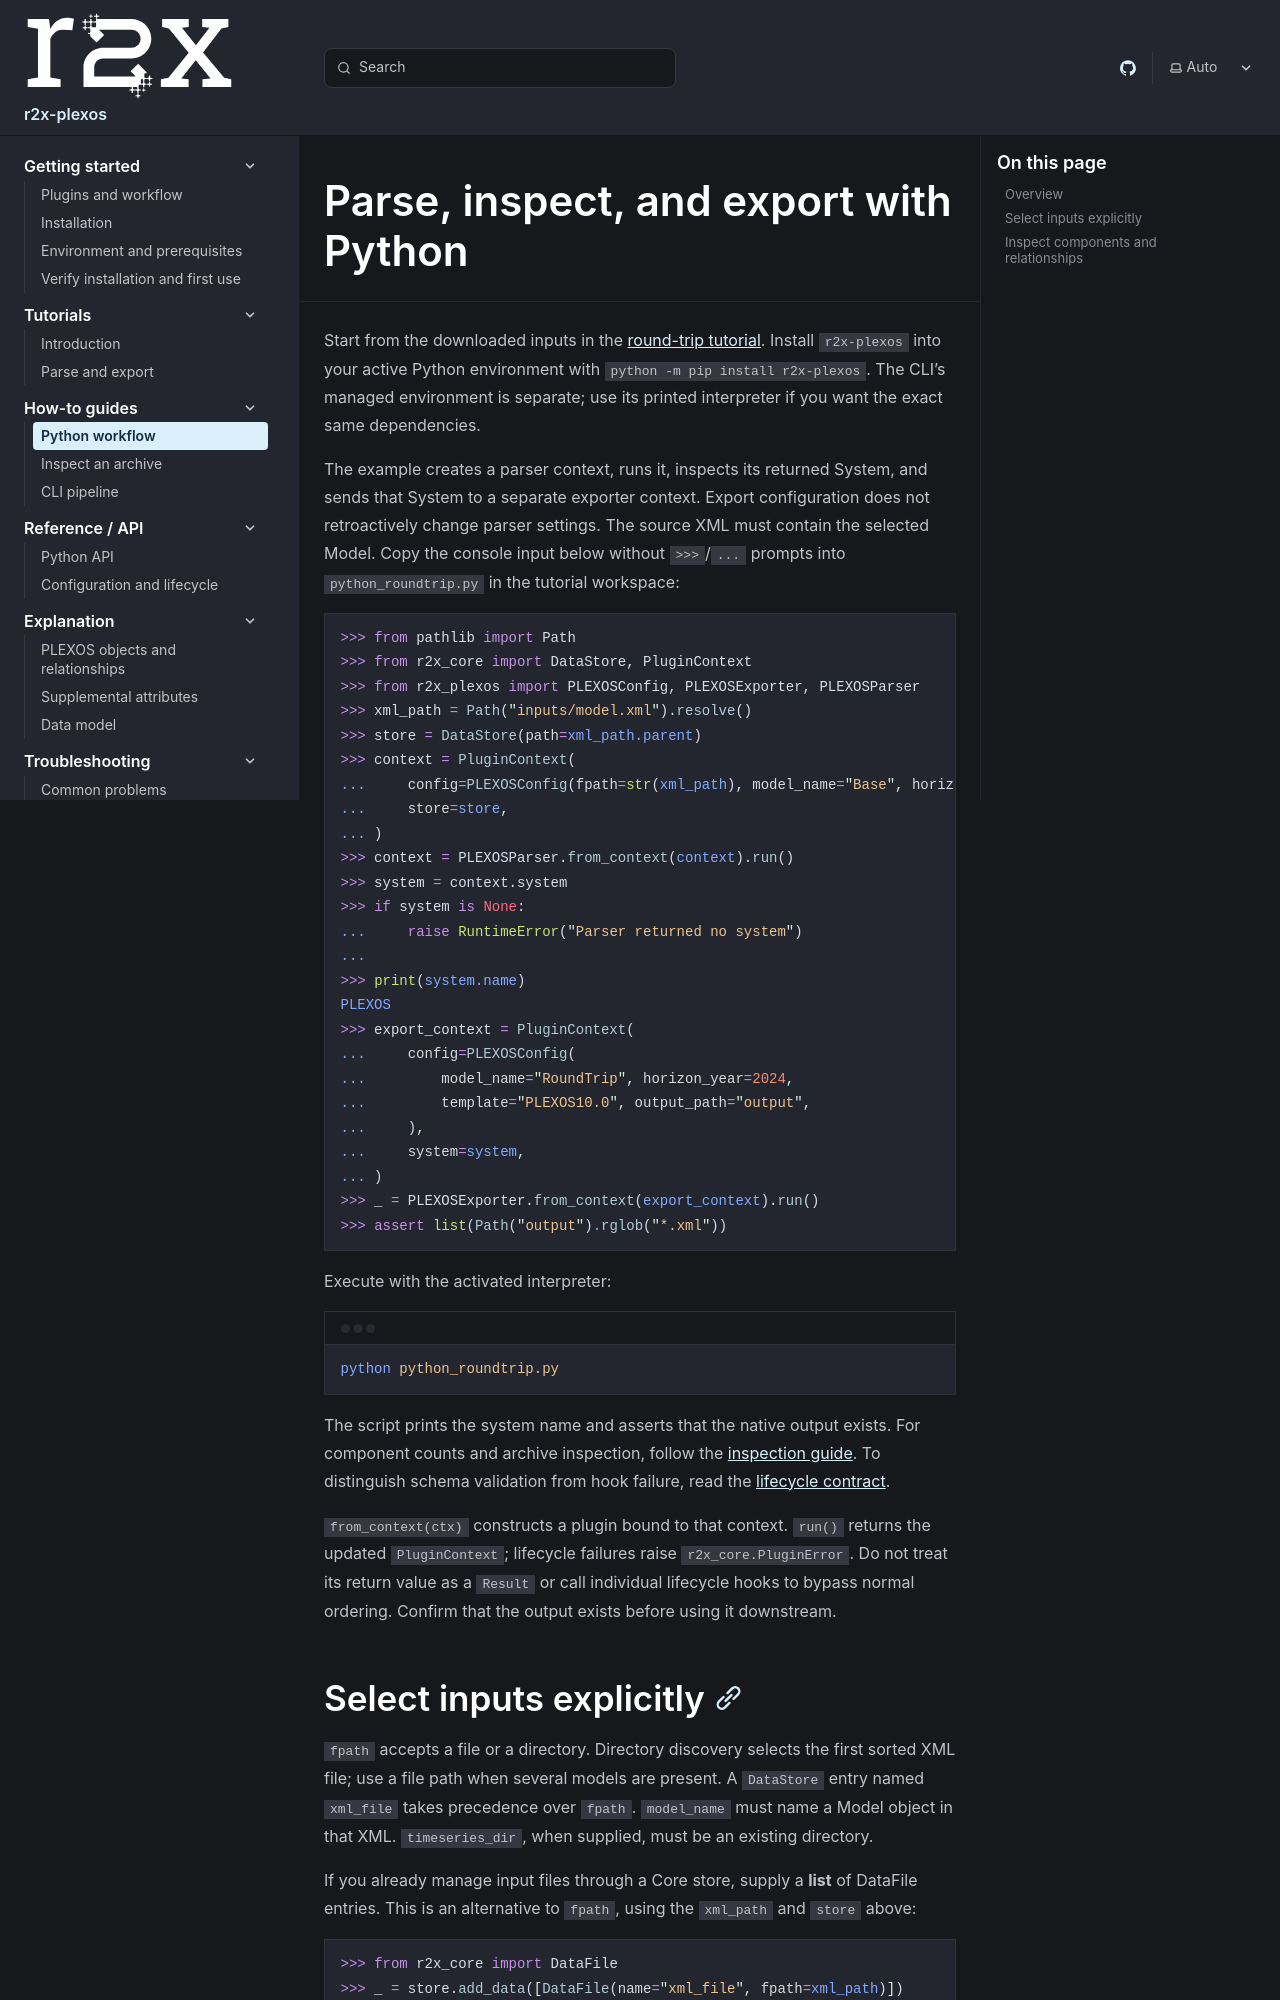

repository: NatLabRockies/r2x-plexos · page: how-to/python/index.html · generator: sphinx

---
title: "Parse, inspect, and export with Python"
---

Start from the downloaded inputs in the [round-trip tutorial](/r2x-plexos/tutorials/round-trip/).
Install `r2x-plexos` into your active Python environment with
`python -m pip install r2x-plexos`. The CLI's managed environment is separate;
use its printed interpreter if you want the exact same dependencies.

The example creates a parser context, runs it, inspects its returned System,
and sends that System to a separate exporter context. Export configuration does
not retroactively change parser settings. The source XML must contain the selected Model.
Copy the console input below without `>>>`/`...` prompts into `python_roundtrip.py` in the tutorial workspace:

```python doctest
>>> from pathlib import Path
>>> from r2x_core import DataStore, PluginContext
>>> from r2x_plexos import PLEXOSConfig, PLEXOSExporter, PLEXOSParser
>>> xml_path = Path("inputs/model.xml").resolve()
>>> store = DataStore(path=xml_path.parent)
>>> context = PluginContext(
...     config=PLEXOSConfig(fpath=str(xml_path), model_name="Base", horizon_year=2024),
...     store=store,
... )
>>> context = PLEXOSParser.from_context(context).run()
>>> system = context.system
>>> if system is None:
...     raise RuntimeError("Parser returned no system")
...
>>> print(system.name)
PLEXOS
>>> export_context = PluginContext(
...     config=PLEXOSConfig(
...         model_name="RoundTrip", horizon_year=2024,
...         template="PLEXOS10.0", output_path="output",
...     ),
...     system=system,
... )
>>> _ = PLEXOSExporter.from_context(export_context).run()
>>> assert list(Path("output").rglob("*.xml"))
```

Execute with the activated interpreter:

```bash
python python_roundtrip.py
```

The script prints the system name and asserts that the native output exists.
For component counts and archive inspection, follow the
[inspection guide](/r2x-plexos/how-to/inspect-system/). To distinguish schema validation
from hook failure, read the [lifecycle contract](/r2x-plexos/reference/#construction-and-execution-signatures).

`from_context(ctx)` constructs a plugin bound to that context. `run()` returns the updated `PluginContext`; lifecycle failures raise `r2x_core.PluginError`.
Do not treat its return value as a `Result` or call individual lifecycle hooks to bypass normal ordering.
Confirm that the output exists before using it downstream.
